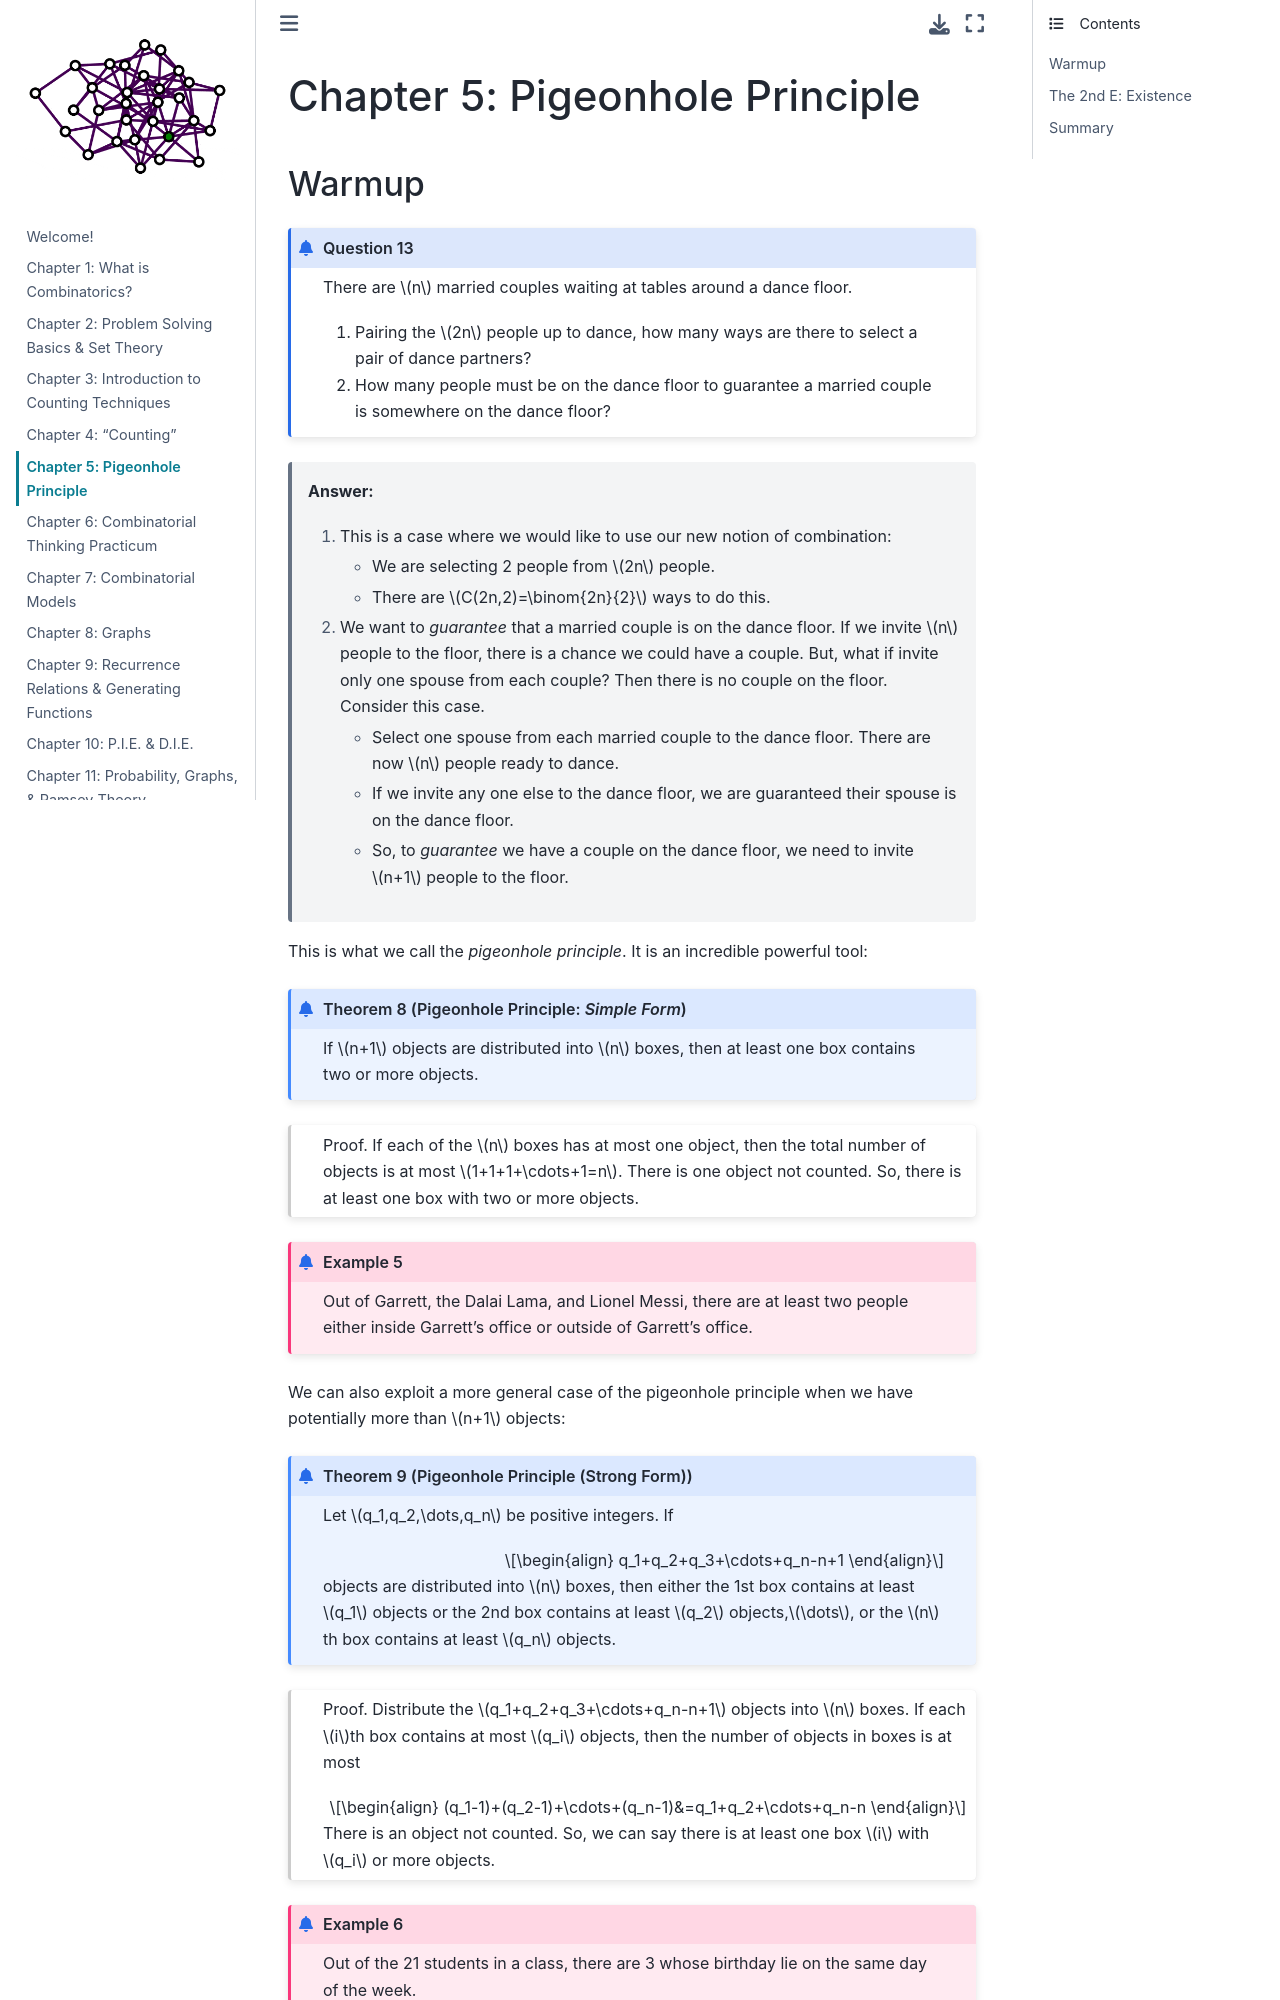

repository: garrett-kepler/combinatorics-lecture-notes · page: content/chapter5.html · generator: jekyll

# Chapter 5: Pigeonhole Principle

## Warmup 
````{prf:question}
There are $n$ married couples waiting at tables around a dance floor.
1. Pairing the $2n$ people up to dance, how many ways are there to select a pair of dance partners?
2. How many people must be on the dance floor to guarantee a married couple is somewhere on the dance floor?
````
> **Answer:**
> 1. This is a case where we would like to use our new notion of combination:
>      - We are selecting 2 people from $2n$ people.
>      - There are $C(2n,2)=\binom{2n}{2}$ ways to do this.
> 2. We want to *guarantee* that a married couple is on the dance floor. If we invite $n$ people to the floor, there is a chance we could have a couple. But, what if invite only one spouse from each couple? Then there is no couple on the floor. Consider this case.
>       - Select one spouse from each married couple to the dance floor. There are now $n$ people ready to dance.
>       - If we invite any one else to the dance floor, we are guaranteed their spouse is on the dance floor.
>       - So, to *guarantee* we have a couple on the dance floor, we need to invite $n+1$ people to the floor.


This is what we call the *pigeonhole principle*. It is an incredible powerful tool:
````{prf:theorem} Pigeonhole Principle: *Simple Form*
If $n+1$ objects are distributed into $n$ boxes, then at least one box
contains two or more objects.
````
````{prf:proof}
If each of the $n$ boxes has at most one object, then the total number of objects is at most $1+1+1+\cdots+1=n$. There is one object not counted. So, there is at least one box with two or more objects.
````

````{prf:example}
Out of Garrett, the Dalai Lama, and Lionel Messi, there are at least two people either inside Garrett's office or outside of Garrett's office.
````

We can also exploit a more general case of the pigeonhole principle when we have potentially more than $n+1$ objects:
````{prf:theorem} Pigeonhole Principle (Strong Form)
Let $q_1,q_2,\dots,q_n$ be positive integers. If 

$$\begin{align}
q_1+q_2+q_3+\cdots+q_n-n+1
\end{align}$$ 

objects are distributed into $n$ boxes, then either the 1st box contains at least $q_1$ objects or the 2nd box contains at least $q_2$ objects,$\dots$, or the $n$th box contains at least $q_n$ objects.
````
````{prf:proof}
Distribute the $q_1+q_2+q_3+\cdots+q_n-n+1$ objects into $n$ boxes. If each $i$th box contains at most $q_i$ objects, then the number of objects in boxes is at most

$$\begin{align}
(q_1-1)+(q_2-1)+\cdots+(q_n-1)&=q_1+q_2+\cdots+q_n-n
\end{align}$$ 

There is an object not counted. So, we can say there is at least one box $i$ with $q_i$ or more objects.
````

````{prf:example}
Out of the 21 students in a class, there are 3 whose birthday lie on the same day of the week.
````

What both the simple form and strong form of the pigeonhole principle say in plain english is: ***distributing too many objects into too few boxes forces overlaps***.
